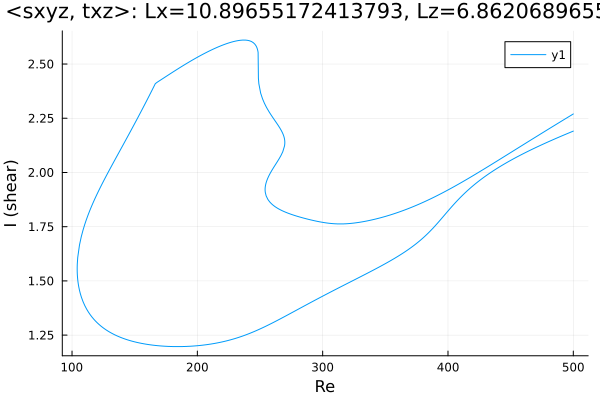

Data behind this chart, as committed beside it:
Re, shear
500.0, 2.191
499.5, 2.19
498.1, 2.186
496.7, 2.183
495.3, 2.179
493.9, 2.176
492.4, 2.173
491, 2.169
489.6, 2.166
488.2, 2.162
486.8, 2.159
485.4, 2.155
484, 2.151
482.5, 2.148
481.1, 2.144
479.7, 2.141
478.3, 2.137
478.2, 2.137
476.8, 2.133
475.4, 2.129
474, 2.126
472.6, 2.122
471.2, 2.118
469.7, 2.114
469, 2.112
467.6, 2.108
466.2, 2.104
464.8, 2.1
463.4, 2.096
462, 2.092
460.6, 2.088
459.1, 2.084
457.7, 2.08
456.3, 2.075
454.9, 2.071
453.5, 2.067
452.1, 2.062
450.7, 2.058
449.2, 2.053
447.8, 2.049
446.4, 2.044
445, 2.039
443.6, 2.034
442.2, 2.03
440.8, 2.025
439.3, 2.019
437.9, 2.014
436.5, 2.009
435.1, 2.004
433.7, 1.998
432.3, 1.993
430.9, 1.987
429.4, 1.981
428, 1.975
426.6, 1.969
425.2, 1.963
423.8, 1.957
422.4, 1.95
422.3, 1.95
420.9, 1.943
... 686 more rows
